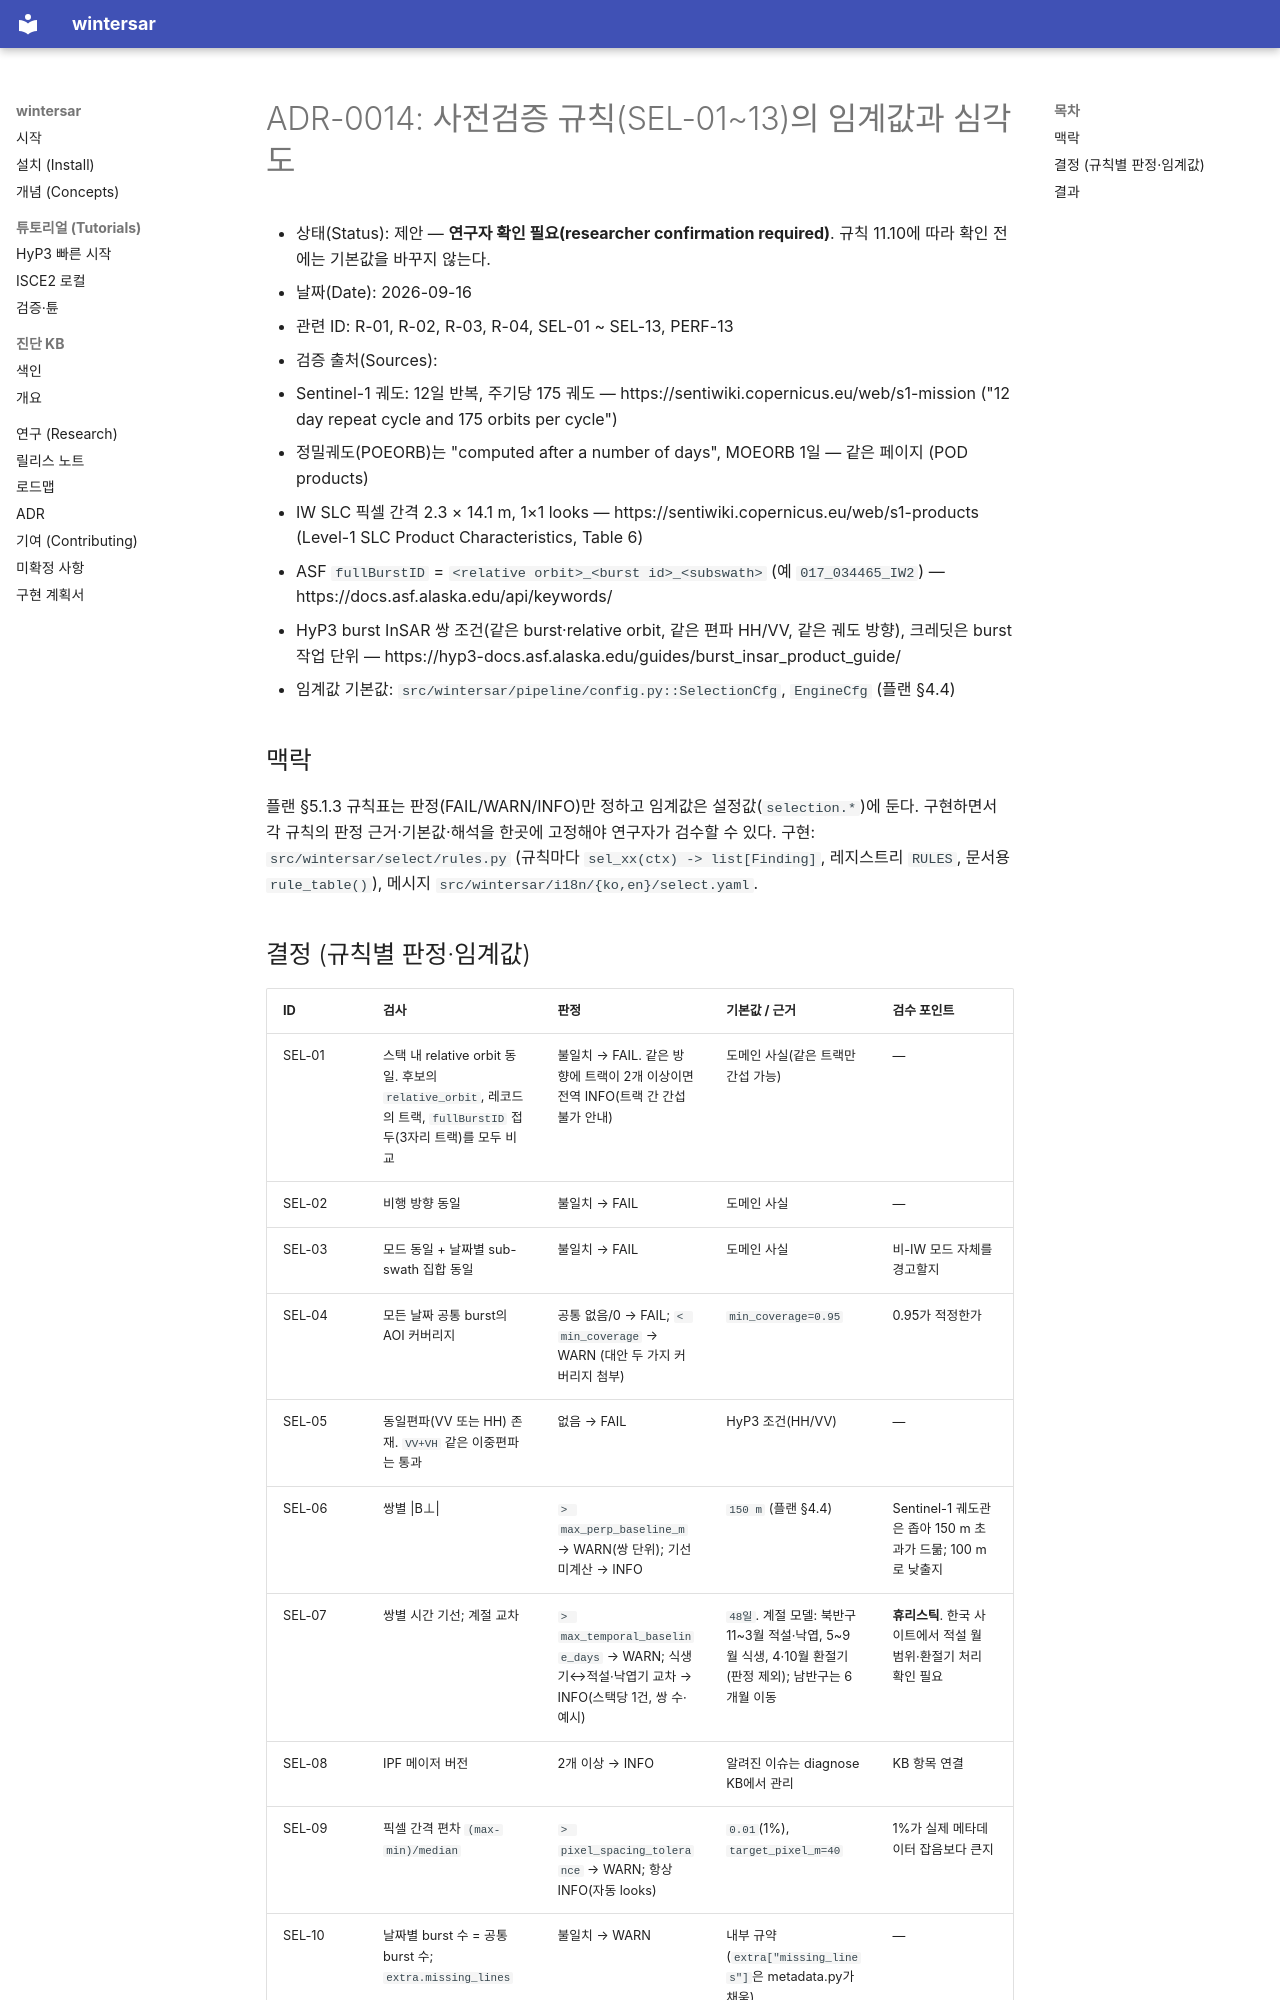

repository: taylor224/WinterSAR · page: adr/0014-precheck-rule-thresholds/index.html · generator: mkdocs

# ADR-0014: 사전검증 규칙(SEL-01~13)의 임계값과 심각도

- 상태(Status): 제안 — **연구자 확인 필요(researcher confirmation required)**. 규칙 11.10에 따라 확인 전에는 기본값을 바꾸지 않는다.
- 날짜(Date): 2026-09-16
- 관련 ID: R-01, R-02, R-03, R-04, SEL-01 ~ SEL-13, PERF-13
- 검증 출처(Sources):
  - Sentinel-1 궤도: 12일 반복, 주기당 175 궤도 — https://sentiwiki.copernicus.eu/web/s1-mission ("12 day repeat cycle and 175 orbits per cycle")
  - 정밀궤도(POEORB)는 "computed after a number of days", MOEORB 1일 — 같은 페이지 (POD products)
  - IW SLC 픽셀 간격 2.3 × 14.1 m, 1×1 looks — https://sentiwiki.copernicus.eu/web/s1-products (Level-1 SLC Product Characteristics, Table 6)
  - ASF `fullBurstID` = `<relative orbit>_<burst id>_<subswath>` (예 `017_034465_IW2`) — https://docs.asf.alaska.edu/api/keywords/
  - HyP3 burst InSAR 쌍 조건(같은 burst·relative orbit, 같은 편파 HH/VV, 같은 궤도 방향), 크레딧은 burst 작업 단위 — https://hyp3-docs.asf.alaska.edu/guides/burst_insar_product_guide/
  - 임계값 기본값: `src/wintersar/pipeline/config.py::SelectionCfg`, `EngineCfg` (플랜 §4.4)

## 맥락

플랜 §5.1.3 규칙표는 판정(FAIL/WARN/INFO)만 정하고 임계값은 설정값(`selection.*`)에 둔다.
구현하면서 각 규칙의 판정 근거·기본값·해석을 한곳에 고정해야 연구자가 검수할 수 있다.
구현: `src/wintersar/select/rules.py` (규칙마다 `sel_xx(ctx) -> list[Finding]`, 레지스트리 `RULES`,
문서용 `rule_table()`), 메시지 `src/wintersar/i18n/{ko,en}/select.yaml`.
